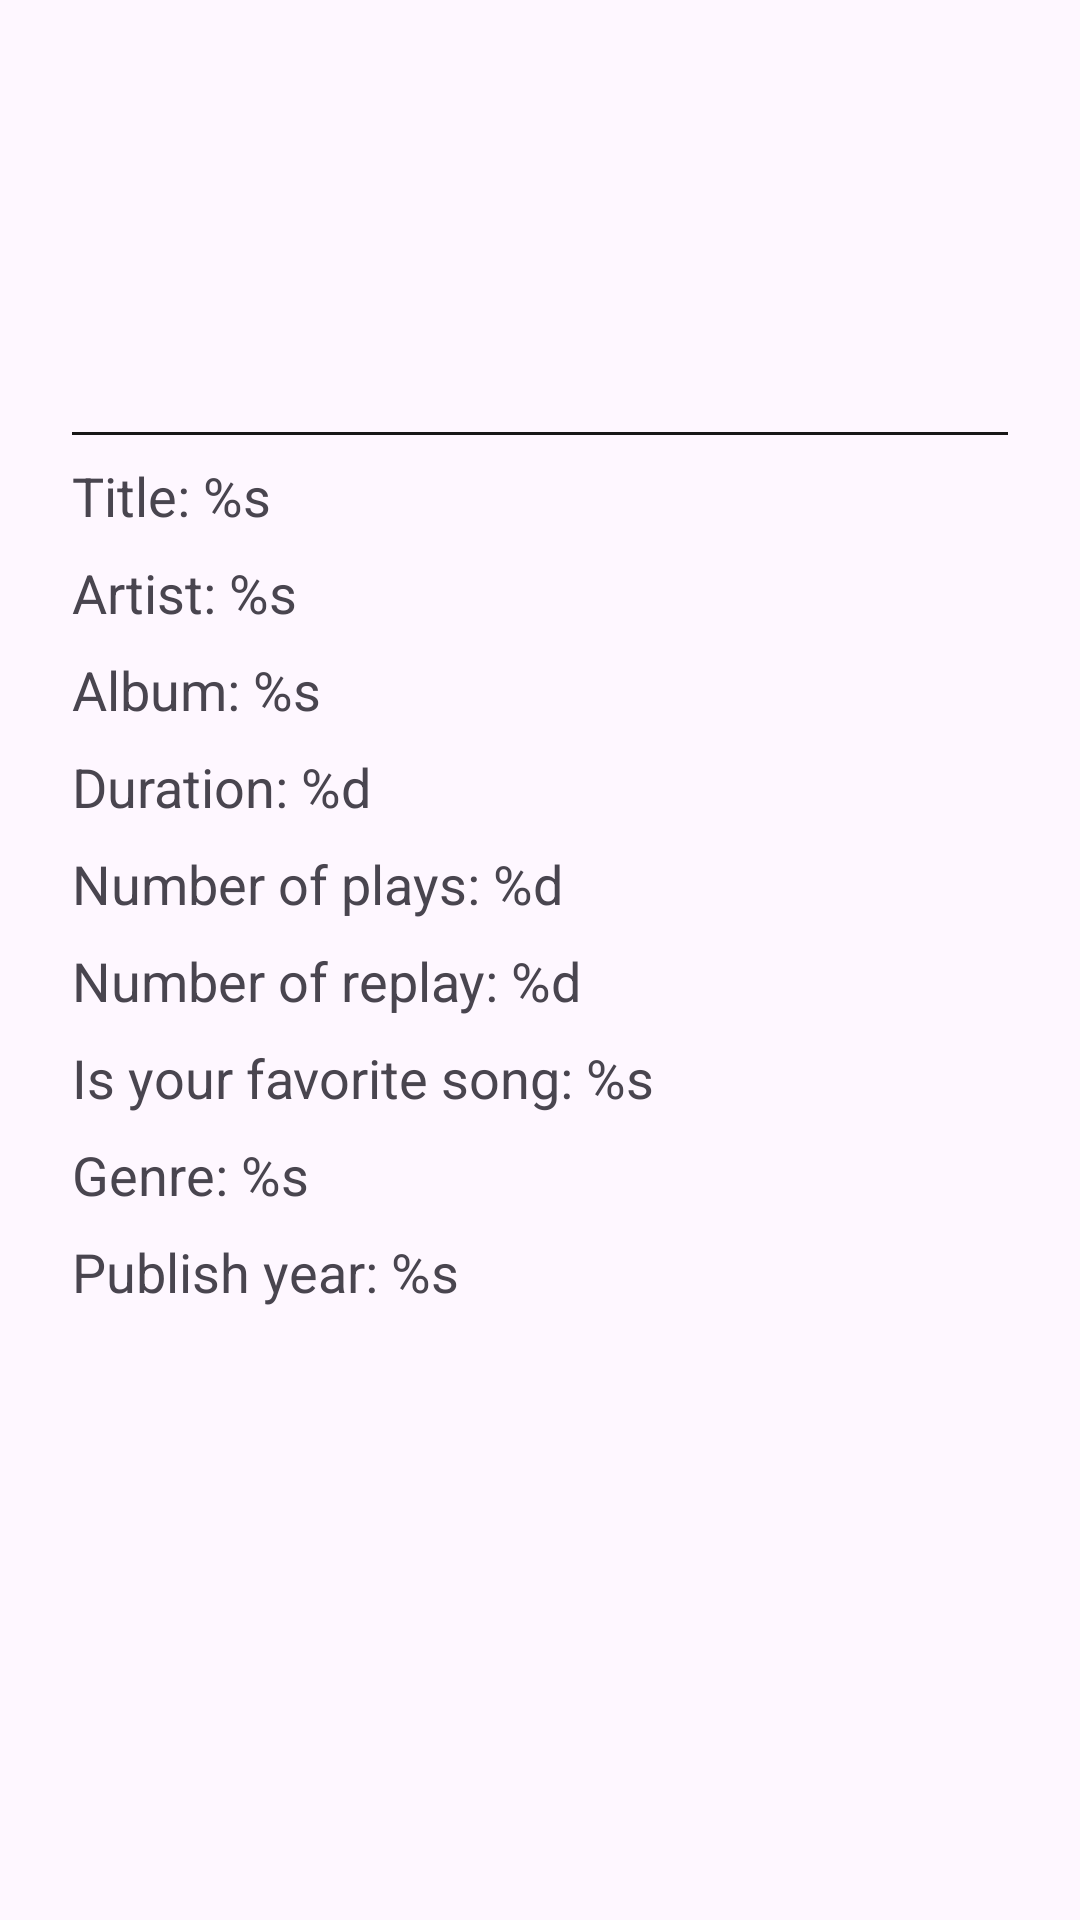

Produce the Android XML layout that renders to this screen, including the resource entries it uses.
<!-- AndroidManifest.xml: application theme Theme.MusicApplication -->
<!-- res/layout/fragment_dialog_song_info.xml -->
<?xml version="1.0" encoding="utf-8"?>
<LinearLayout xmlns:android="http://schemas.android.com/apk/res/android"
    xmlns:tools="http://schemas.android.com/tools"
    android:layout_width="match_parent"
    android:layout_height="match_parent"
    android:orientation="vertical"
    tools:context=".ui.dialog.DialogSongInfoFragment">

    <ImageView
        android:id="@+id/image_detail_song_artwork"
        android:layout_width="@dimen/detail_song_artwork_width"
        android:layout_height="@dimen/detail_song_artwork_height"
        android:layout_gravity="center"
        android:layout_marginTop="@dimen/margin_8"
        android:background="@android:color/transparent"
        android:contentDescription="@string/image_desc"
        tools:src="@tools:sample/avatars" />

    <View
        android:id="@+id/view2"
        android:layout_width="match_parent"
        android:layout_height="1dp"
        android:layout_marginStart="@dimen/margin_24"
        android:layout_marginTop="@dimen/margin_8"
        android:layout_marginEnd="@dimen/margin_24"
        android:background="@color/divider_color" />

    <TextView
        android:id="@+id/text_song_detail_title"
        android:layout_width="match_parent"
        android:layout_height="wrap_content"
        android:layout_marginStart="@dimen/margin_24"
        android:layout_marginTop="@dimen/margin_8"
        android:layout_marginEnd="@dimen/margin_24"
        android:text="@string/text_song_detail_title"
        android:textAppearance="@style/TextAppearance.AppCompat.Medium" />

    <TextView
        android:id="@+id/text_song_detail_artist"
        android:layout_width="match_parent"
        android:layout_height="wrap_content"
        android:layout_marginStart="@dimen/margin_24"
        android:layout_marginTop="@dimen/margin_8"
        android:layout_marginEnd="@dimen/margin_24"
        android:text="@string/text_song_detail_artist"
        android:textAppearance="@style/TextAppearance.AppCompat.Medium" />

    <TextView
        android:id="@+id/text_song_detail_album"
        android:layout_width="match_parent"
        android:layout_height="wrap_content"
        android:layout_marginStart="@dimen/margin_24"
        android:layout_marginTop="@dimen/margin_8"
        android:layout_marginEnd="@dimen/margin_24"
        android:text="@string/text_song_detail_album"
        android:textAppearance="@style/TextAppearance.AppCompat.Medium" />

    <TextView
        android:id="@+id/text_song_detail_duration"
        android:layout_width="match_parent"
        android:layout_height="wrap_content"
        android:layout_marginStart="@dimen/margin_24"
        android:layout_marginTop="@dimen/margin_8"
        android:layout_marginEnd="@dimen/margin_24"
        android:text="@string/text_song_detail_duration"
        android:textAppearance="@style/TextAppearance.AppCompat.Medium" />

    <TextView
        android:id="@+id/text_song_detail_counter"
        android:layout_width="match_parent"
        android:layout_height="wrap_content"
        android:layout_marginStart="@dimen/margin_24"
        android:layout_marginTop="@dimen/margin_8"
        android:layout_marginEnd="@dimen/margin_24"
        android:text="@string/text_song_detail_counter"
        android:textAppearance="@style/TextAppearance.AppCompat.Medium" />

    <TextView
        android:id="@+id/text_song_detail_replay_counter"
        android:layout_width="match_parent"
        android:layout_height="wrap_content"
        android:layout_marginStart="@dimen/margin_24"
        android:layout_marginTop="@dimen/margin_8"
        android:layout_marginEnd="@dimen/margin_24"
        android:text="@string/text_song_detail_replay_counter"
        android:textAppearance="@style/TextAppearance.AppCompat.Medium" />

    <TextView
        android:id="@+id/text_song_detail_favorite_status"
        android:layout_width="match_parent"
        android:layout_height="wrap_content"
        android:layout_marginStart="@dimen/margin_24"
        android:layout_marginTop="@dimen/margin_8"
        android:layout_marginEnd="@dimen/margin_24"
        android:text="@string/text_song_detail_favorite_status"
        android:textAppearance="@style/TextAppearance.AppCompat.Medium" />

    <TextView
        android:id="@+id/text_song_detail_genre"
        android:layout_width="match_parent"
        android:layout_height="wrap_content"
        android:layout_marginStart="@dimen/margin_24"
        android:layout_marginTop="@dimen/margin_8"
        android:layout_marginEnd="@dimen/margin_24"
        android:text="@string/text_song_detail_genre"
        android:textAppearance="@style/TextAppearance.AppCompat.Medium" />

    <TextView
        android:id="@+id/text_song_detail_year"
        android:layout_width="match_parent"
        android:layout_height="wrap_content"
        android:layout_marginStart="@dimen/margin_24"
        android:layout_marginTop="@dimen/margin_8"
        android:layout_marginBottom="@dimen/margin_8"
        android:layout_marginEnd="@dimen/margin_24"
        android:text="@string/text_song_detail_year"
        android:textAppearance="@style/TextAppearance.AppCompat.Medium" />

</LinearLayout>
<!-- resources referenced by this layout -->
<resources>
  <color name="divider_color">#181717</color>
  <dimen name="detail_song_artwork_height">128dp</dimen>
  <dimen name="detail_song_artwork_width">128dp</dimen>
  <dimen name="margin_24">24dp</dimen>
  <dimen name="margin_8">8dp</dimen>
  <string name="image_desc">Song avatar</string>
  <string name="text_song_detail_album">Album: %s</string>
  <string name="text_song_detail_artist">Artist: %s</string>
  <string name="text_song_detail_counter">Number of plays: %d</string>
  <string name="text_song_detail_duration">Duration: %d</string>
  <string name="text_song_detail_favorite_status">Is your favorite song: %s</string>
  <string name="text_song_detail_genre">Genre: %s</string>
  <string name="text_song_detail_replay_counter">Number of replay: %d</string>
  <string name="text_song_detail_title">Title: %s</string>
  <string name="text_song_detail_year">Publish year: %s</string>
  <style name="Theme.MusicApplication" parent="Theme.Material3.DayNight.NoActionBar">
          <item name="colorPrimary">@color/md_theme_light_primary</item>
          <item name="colorOnPrimary">@color/md_theme_light_onPrimary</item>
          <item name="colorPrimaryContainer">@color/md_theme_light_primaryContainer</item>
          <item name="colorOnPrimaryContainer">@color/md_theme_light_onPrimaryContainer</item>
          <item name="colorError">@color/md_theme_light_error</item>
          <item name="colorOnError">@color/md_theme_light_onError</item>
          <item name="colorErrorContainer">@color/md_theme_light_errorContainer</item>
          <item name="colorOnErrorContainer">@color/md_theme_light_onErrorContainer</item>
          <item name="colorOnBackground">@color/md_theme_light_onBackground</item>
          <item name="colorSurface">@color/md_theme_light_surface</item>
          <item name="colorOnSurface">@color/md_theme_light_onSurface</item>
      </style>
  <color name="md_theme_light_primary">#6750A4</color>
  <color name="md_theme_light_onPrimary">#FFFFFF</color>
  <color name="md_theme_light_primaryContainer">#EADDFF</color>
  <color name="md_theme_light_onPrimaryContainer">#21005D</color>
  <color name="md_theme_light_error">#B3261E</color>
  <color name="md_theme_light_onError">#FFFFFF</color>
  <color name="md_theme_light_errorContainer">#F9DEDC</color>
  <color name="md_theme_light_onErrorContainer">#410E0B</color>
  <color name="md_theme_light_onBackground">#FF1F1B16</color>
  <color name="md_theme_light_surface">#FFFBFE</color>
  <color name="md_theme_light_onSurface">#1C1B1F</color>
</resources>
